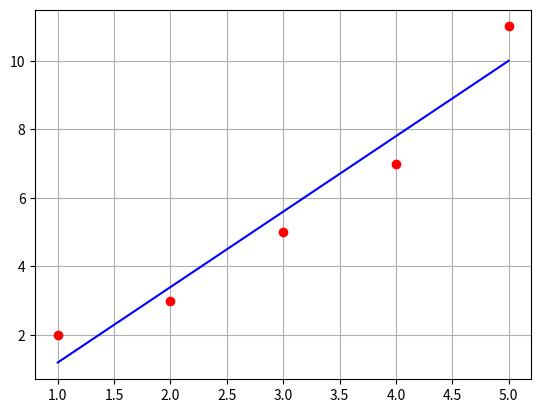

This figure's Python source:
import matplotlib.pyplot as plt
import numpy as np

def countKoef():
    # Данные
    data = np.array([
        [1, 2],
        [2, 3],
        [3, 5],
        [4, 7],
        [5, 11]
    ])

    x = data[:, 0]
    y = data[:, 1]
    n = len(x)

    S_x = np.sum(x)
    S_y = np.sum(y)
    S_xy = np.sum(x * y)
    S_xx = np.sum(x ** 2)

    a = (n * S_xy - S_x * S_y) / (n * S_xx - S_x ** 2)
    b = (S_y - a * S_x) / n

    y_fit = a * x + b
    S_res = np.sum((y - y_fit) ** 2)

    sigma_a = np.sqrt(S_res / ((n - 2) * S_xx))
    sigma_b = np.sqrt(sigma_a / (n * S_xx - S_x ** 2))

    print(f"naklon (a): {a}")
    print(f"svobodny (b): {b}")
    print(f"pogr_nakl (sigma_a)): {sigma_a}")
    print(f"pogr_nakl (sigma_b)): {sigma_b}")
    return a, b
















# Задаем точки (x, y)
xCord = [1, 2, 3, 4, 5]
yCord = [2, 3, 5, 7, 11]

a, b = countKoef()
xApprox = np.linspace(xCord[0], xCord[len(xCord) - 1], 2) # от { } до { } (кол-во точек)
yApprox = a * xApprox + b
plt.plot(xCord, yCord, 'ro')
plt.plot(xApprox, yApprox, label=f'y = {a}x + {b}', color='blue')

#plt.legend(['First series','Second series'], loc=2)
#plt.title(f'График заданных величин')
#plt.xlabel('X', color = 'black')
#plt.ylabel('Y', color = 'black')

plt.grid(True) # сетка

plt.show()

